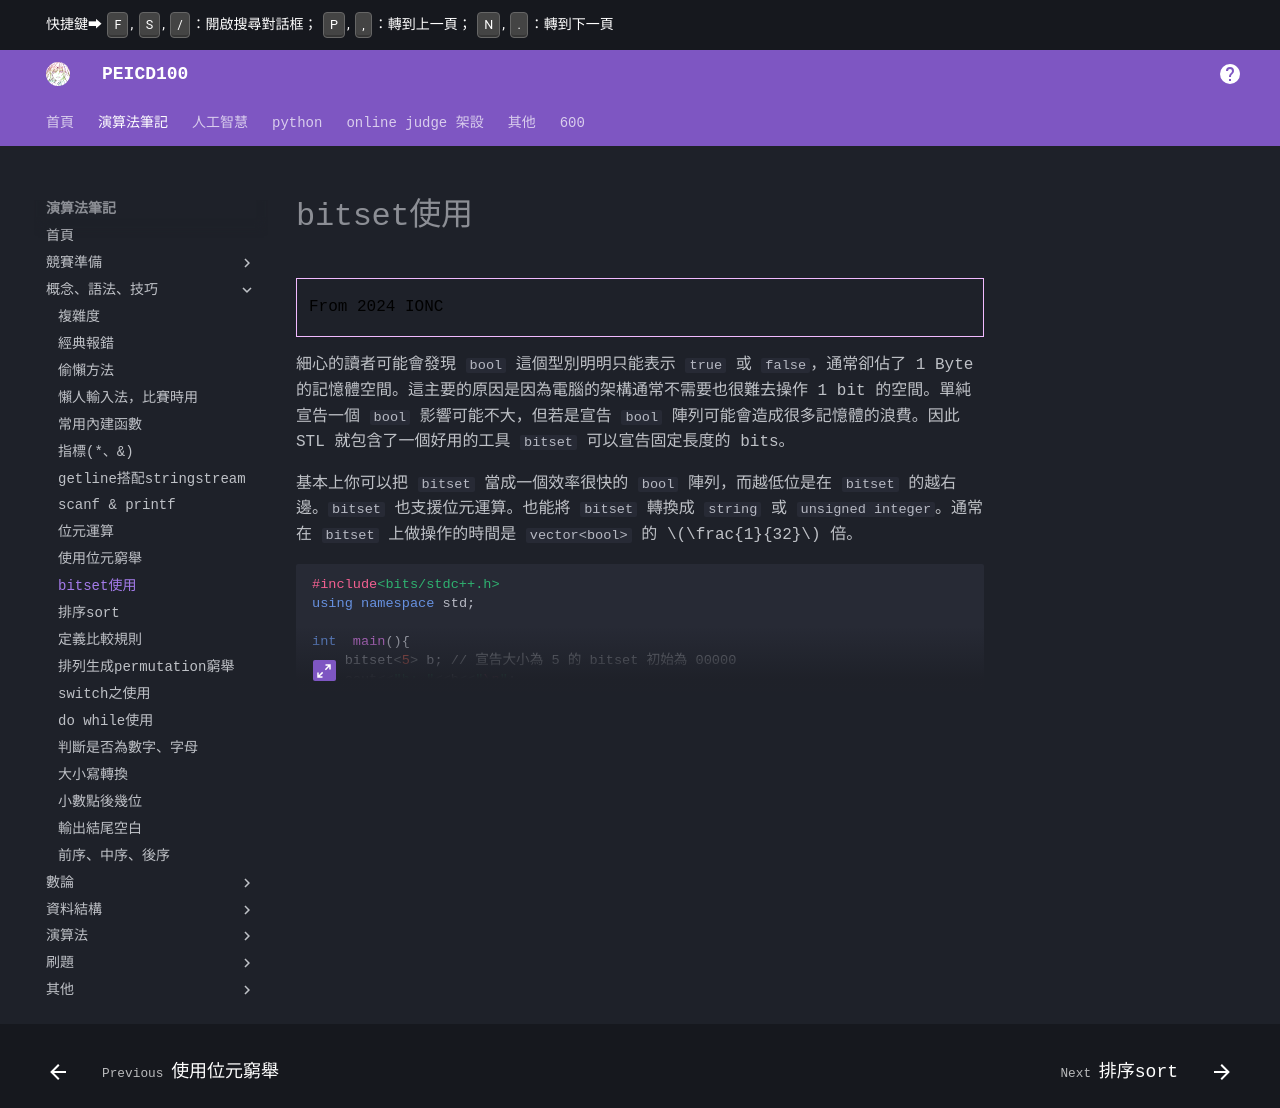

repository: PEICSOC/PEICSOC.github.io · page: md-演算法筆記/bitset使用.html · generator: mkdocs

# bitset使用


> From 2024 IONC

細心的讀者可能會發現 `bool` 這個型別明明只能表示 `true` 或 `false`，通常卻佔了 1 Byte 的記憶體空間。這主要的原因是因為電腦的架構通常不需要也很難去操作 1 bit 的空間。單純宣告一個 `bool` 影響可能不大，但若是宣告 `bool` 陣列可能會造成很多記憶體的浪費。因此 STL 就包含了一個好用的工具 `bitset` 可以宣告固定長度的 bits。

基本上你可以把 `bitset` 當成一個效率很快的 `bool` 陣列，而越低位是在 `bitset` 的越右邊。`bitset` 也支援位元運算。也能將 `bitset` 轉換成 `string` 或 `unsigned integer`。通常在 `bitset` 上做操作的時間是 `vector<bool>` 的 $\frac{1}{32}$ 倍。


/// collapse-code 
```cpp
#include<bits/stdc++.h>
using namespace std;

int  main(){
    bitset<5> b; // 宣告大小為 5 的 bitset 初始為 00000
    cout<<"b: "<<b<<"\n";

    b[0] = 1; // 將第 0 個 bit 設為 1 也就是 bitset 變成了 00001
    cout<<"b: "<<b<<"\n";

    b.reset(); // set all bits to 0
    cout<<"b: "<<b<<"\n";

    b.set(); // set all bits to 1
    cout<<"b: "<<b<<"\n";

    bitset<5> a(10011);
    cout<<"a.count(): " << a.count() << '\n'; // 輸出 bitset 中有幾個 1
    cout<<"a: "<<a<<"\n";

    b=5;
    cout<<"b: "<<b<<"\n";

    cout<<"(a & b): " << (a & b) << endl; // 因為運算子優先順序的關係，() 是必須的

    string str = a.to_string();
    unsigned long val = a.to_ulong();
    cout<<"a: "<<str<<"\n";

    bitset<20> c=10;
    cout<<c;
}
```


///
